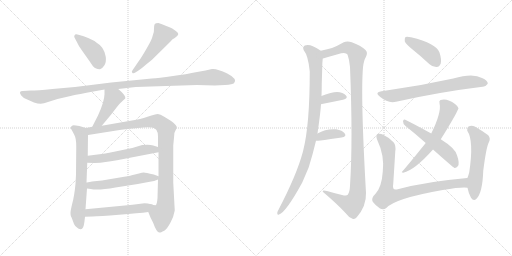
t = 0.00 s
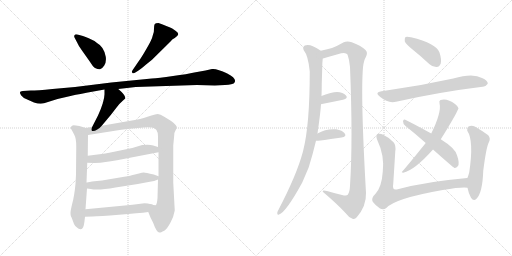
t = 2.92 s
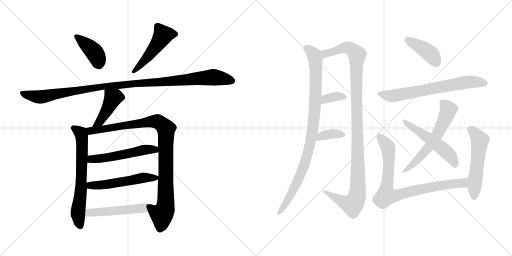
t = 5.83 s
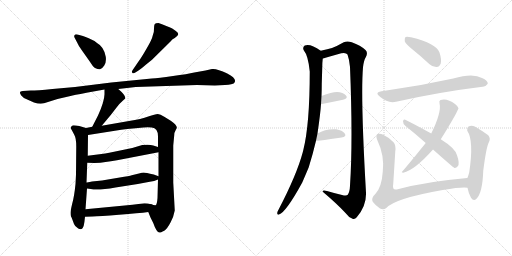
t = 8.75 s
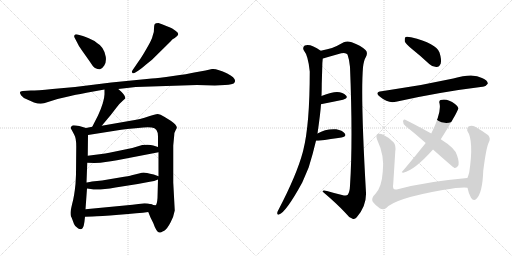
t = 11.67 s
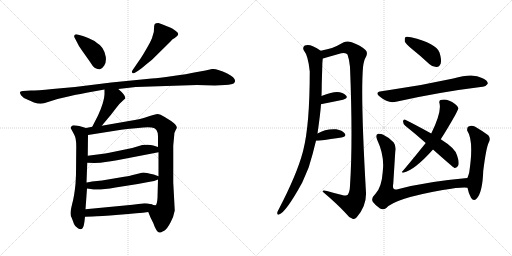
t = 14.58 s

The animated SVG that drew these frames (rendered in a browser with its animation timeline set to each time). Animation: 19 CSS @keyframes rules; one cycle of 14.58 s.

<svg version="1.1" viewBox="0 0 2048 1024" xmlns="http://www.w3.org/2000/svg">
  <g stroke="lightgray" stroke-dasharray="1,1" stroke-width="1" transform="scale(4, 4)">
    <line x1="0" y1="0" x2="256" y2="256"></line>
    <line x1="256" y1="0" x2="0" y2="256"></line>
    <line x1="128" y1="0" x2="128" y2="256"></line>
    <line x1="0" y1="128" x2="256" y2="128"></line>
    <line x1="256" y1="0" x2="512" y2="256"></line>
    <line x1="512" y1="0" x2="256" y2="256"></line>
    <line x1="384" y1="0" x2="384" y2="256"></line>
    <line x1="256" y1="128" x2="512" y2="128"></line>
  </g>
<g transform="scale(1, -1) translate(0, -850)">
   <style type="text/css">
    @keyframes keyframes0 {
      from {
       stroke: black;
       stroke-dashoffset: 407;
       stroke-width: 128;
       }
       57% {
       animation-timing-function: step-end;
       stroke: black;
       stroke-dashoffset: 0;
       stroke-width: 128;
       }
       to {
       stroke: black;
       stroke-width: 1024;
       }
       }
       #make-me-a-hanzi-animation-0 {
         animation: keyframes0 0.581217s both;
         animation-delay: 0.000000s;
         animation-timing-function: linear;
       }
    @keyframes keyframes1 {
      from {
       stroke: black;
       stroke-dashoffset: 497;
       stroke-width: 128;
       }
       62% {
       animation-timing-function: step-end;
       stroke: black;
       stroke-dashoffset: 0;
       stroke-width: 128;
       }
       to {
       stroke: black;
       stroke-width: 1024;
       }
       }
       #make-me-a-hanzi-animation-1 {
         animation: keyframes1 0.654460s both;
         animation-delay: 0.581217s;
         animation-timing-function: linear;
       }
    @keyframes keyframes2 {
      from {
       stroke: black;
       stroke-dashoffset: 1104;
       stroke-width: 128;
       }
       78% {
       animation-timing-function: step-end;
       stroke: black;
       stroke-dashoffset: 0;
       stroke-width: 128;
       }
       to {
       stroke: black;
       stroke-width: 1024;
       }
       }
       #make-me-a-hanzi-animation-2 {
         animation: keyframes2 1.148438s both;
         animation-delay: 1.235677s;
         animation-timing-function: linear;
       }
    @keyframes keyframes3 {
      from {
       stroke: black;
       stroke-dashoffset: 433;
       stroke-width: 128;
       }
       58% {
       animation-timing-function: step-end;
       stroke: black;
       stroke-dashoffset: 0;
       stroke-width: 128;
       }
       to {
       stroke: black;
       stroke-width: 1024;
       }
       }
       #make-me-a-hanzi-animation-3 {
         animation: keyframes3 0.602376s both;
         animation-delay: 2.384115s;
         animation-timing-function: linear;
       }
    @keyframes keyframes4 {
      from {
       stroke: black;
       stroke-dashoffset: 664;
       stroke-width: 128;
       }
       68% {
       animation-timing-function: step-end;
       stroke: black;
       stroke-dashoffset: 0;
       stroke-width: 128;
       }
       to {
       stroke: black;
       stroke-width: 1024;
       }
       }
       #make-me-a-hanzi-animation-4 {
         animation: keyframes4 0.790365s both;
         animation-delay: 2.986491s;
         animation-timing-function: linear;
       }
    @keyframes keyframes5 {
      from {
       stroke: black;
       stroke-dashoffset: 987;
       stroke-width: 128;
       }
       76% {
       animation-timing-function: step-end;
       stroke: black;
       stroke-dashoffset: 0;
       stroke-width: 128;
       }
       to {
       stroke: black;
       stroke-width: 1024;
       }
       }
       #make-me-a-hanzi-animation-5 {
         animation: keyframes5 1.053223s both;
         animation-delay: 3.776856s;
         animation-timing-function: linear;
       }
    @keyframes keyframes6 {
      from {
       stroke: black;
       stroke-dashoffset: 534;
       stroke-width: 128;
       }
       63% {
       animation-timing-function: step-end;
       stroke: black;
       stroke-dashoffset: 0;
       stroke-width: 128;
       }
       to {
       stroke: black;
       stroke-width: 1024;
       }
       }
       #make-me-a-hanzi-animation-6 {
         animation: keyframes6 0.684570s both;
         animation-delay: 4.830079s;
         animation-timing-function: linear;
       }
    @keyframes keyframes7 {
      from {
       stroke: black;
       stroke-dashoffset: 537;
       stroke-width: 128;
       }
       64% {
       animation-timing-function: step-end;
       stroke: black;
       stroke-dashoffset: 0;
       stroke-width: 128;
       }
       to {
       stroke: black;
       stroke-width: 1024;
       }
       }
       #make-me-a-hanzi-animation-7 {
         animation: keyframes7 0.687012s both;
         animation-delay: 5.514649s;
         animation-timing-function: linear;
       }
    @keyframes keyframes8 {
      from {
       stroke: black;
       stroke-dashoffset: 512;
       stroke-width: 128;
       }
       63% {
       animation-timing-function: step-end;
       stroke: black;
       stroke-dashoffset: 0;
       stroke-width: 128;
       }
       to {
       stroke: black;
       stroke-width: 1024;
       }
       }
       #make-me-a-hanzi-animation-8 {
         animation: keyframes8 0.666667s both;
         animation-delay: 6.201661s;
         animation-timing-function: linear;
       }
    @keyframes keyframes9 {
      from {
       stroke: black;
       stroke-dashoffset: 959;
       stroke-width: 128;
       }
       76% {
       animation-timing-function: step-end;
       stroke: black;
       stroke-dashoffset: 0;
       stroke-width: 128;
       }
       to {
       stroke: black;
       stroke-width: 1024;
       }
       }
       #make-me-a-hanzi-animation-9 {
         animation: keyframes9 1.030436s both;
         animation-delay: 6.868328s;
         animation-timing-function: linear;
       }
    @keyframes keyframes10 {
      from {
       stroke: black;
       stroke-dashoffset: 1135;
       stroke-width: 128;
       }
       79% {
       animation-timing-function: step-end;
       stroke: black;
       stroke-dashoffset: 0;
       stroke-width: 128;
       }
       to {
       stroke: black;
       stroke-width: 1024;
       }
       }
       #make-me-a-hanzi-animation-10 {
         animation: keyframes10 1.173665s both;
         animation-delay: 7.898764s;
         animation-timing-function: linear;
       }
    @keyframes keyframes11 {
      from {
       stroke: black;
       stroke-dashoffset: 354;
       stroke-width: 128;
       }
       54% {
       animation-timing-function: step-end;
       stroke: black;
       stroke-dashoffset: 0;
       stroke-width: 128;
       }
       to {
       stroke: black;
       stroke-width: 1024;
       }
       }
       #make-me-a-hanzi-animation-11 {
         animation: keyframes11 0.538086s both;
         animation-delay: 9.072429s;
         animation-timing-function: linear;
       }
    @keyframes keyframes12 {
      from {
       stroke: black;
       stroke-dashoffset: 363;
       stroke-width: 128;
       }
       54% {
       animation-timing-function: step-end;
       stroke: black;
       stroke-dashoffset: 0;
       stroke-width: 128;
       }
       to {
       stroke: black;
       stroke-width: 1024;
       }
       }
       #make-me-a-hanzi-animation-12 {
         animation: keyframes12 0.545410s both;
         animation-delay: 9.610515s;
         animation-timing-function: linear;
       }
    @keyframes keyframes13 {
      from {
       stroke: black;
       stroke-dashoffset: 411;
       stroke-width: 128;
       }
       57% {
       animation-timing-function: step-end;
       stroke: black;
       stroke-dashoffset: 0;
       stroke-width: 128;
       }
       to {
       stroke: black;
       stroke-width: 1024;
       }
       }
       #make-me-a-hanzi-animation-13 {
         animation: keyframes13 0.584473s both;
         animation-delay: 10.155925s;
         animation-timing-function: linear;
       }
    @keyframes keyframes14 {
      from {
       stroke: black;
       stroke-dashoffset: 681;
       stroke-width: 128;
       }
       69% {
       animation-timing-function: step-end;
       stroke: black;
       stroke-dashoffset: 0;
       stroke-width: 128;
       }
       to {
       stroke: black;
       stroke-width: 1024;
       }
       }
       #make-me-a-hanzi-animation-14 {
         animation: keyframes14 0.804199s both;
         animation-delay: 10.740398s;
         animation-timing-function: linear;
       }
    @keyframes keyframes15 {
      from {
       stroke: black;
       stroke-dashoffset: 602;
       stroke-width: 128;
       }
       66% {
       animation-timing-function: step-end;
       stroke: black;
       stroke-dashoffset: 0;
       stroke-width: 128;
       }
       to {
       stroke: black;
       stroke-width: 1024;
       }
       }
       #make-me-a-hanzi-animation-15 {
         animation: keyframes15 0.739909s both;
         animation-delay: 11.544597s;
         animation-timing-function: linear;
       }
    @keyframes keyframes16 {
      from {
       stroke: black;
       stroke-dashoffset: 527;
       stroke-width: 128;
       }
       63% {
       animation-timing-function: step-end;
       stroke: black;
       stroke-dashoffset: 0;
       stroke-width: 128;
       }
       to {
       stroke: black;
       stroke-width: 1024;
       }
       }
       #make-me-a-hanzi-animation-16 {
         animation: keyframes16 0.678874s both;
         animation-delay: 12.284506s;
         animation-timing-function: linear;
       }
    @keyframes keyframes17 {
      from {
       stroke: black;
       stroke-dashoffset: 836;
       stroke-width: 128;
       }
       73% {
       animation-timing-function: step-end;
       stroke: black;
       stroke-dashoffset: 0;
       stroke-width: 128;
       }
       to {
       stroke: black;
       stroke-width: 1024;
       }
       }
       #make-me-a-hanzi-animation-17 {
         animation: keyframes17 0.930339s both;
         animation-delay: 12.963380s;
         animation-timing-function: linear;
       }
    @keyframes keyframes18 {
      from {
       stroke: black;
       stroke-dashoffset: 540;
       stroke-width: 128;
       }
       64% {
       animation-timing-function: step-end;
       stroke: black;
       stroke-dashoffset: 0;
       stroke-width: 128;
       }
       to {
       stroke: black;
       stroke-width: 1024;
       }
       }
       #make-me-a-hanzi-animation-18 {
         animation: keyframes18 0.689453s both;
         animation-delay: 13.893719s;
         animation-timing-function: linear;
       }
</style>
<path d="M 298.0 700.0 L 308.0 681.0 Q 314.0 666.0 330.0 645.0 L 359.0 604.0 Q 373.0 582.0 380.0 578.0 Q 393.0 572.0 400.0 573.0 Q 408.0 574.0 417.0 588.0 Q 426.0 602.0 423.0 623.0 Q 416.0 663.0 388.0 678.0 Q 377.0 688.0 355.0 697.0 Q 333.0 706.0 328.0 707.0 L 310.0 712.0 Q 300.0 714.0 299.0 710.0 Q 295.0 706.0 298.0 700.0 Z" fill="lightgray"></path> 
<path d="M 543.0 561.0 L 554.0 568.0 Q 564.0 574.0 582.0 590.0 L 608.0 611.0 L 682.0 684.0 Q 690.0 695.0 699.0 698.0 Q 713.0 708.0 713.0 714.0 Q 713.0 719.0 702.0 727.0 L 689.0 736.0 Q 669.0 746.0 634.0 758.0 Q 622.0 758.0 619.0 754.0 Q 616.0 749.0 616.0 736.0 Q 617.0 723.0 611.0 708.0 Q 608.0 692.0 586.0 655.0 Q 564.0 617.0 556.0 607.0 L 530.0 569.0 Q 525.0 563.0 529.0 559.0 Q 533.0 554.0 543.0 561.0 Z" fill="lightgray"></path> 
<path d="M 543.0 502.0 L 788.0 510.0 L 859.0 508.0 L 900.0 510.0 Q 931.0 512.0 936.0 517.0 Q 952.0 534.0 909.0 556.0 Q 866.0 577.0 848.0 574.0 L 822.0 568.0 L 777.0 560.0 Q 751.0 554.0 692.0 546.0 Q 633.0 538.0 607.0 536.0 L 445.0 520.0 L 300.0 502.0 L 210.0 494.0 Q 148.0 488.0 123.0 488.0 L 91.0 486.0 Q 72.0 486.0 85.0 468.0 Q 90.0 460.0 109.0 452.0 L 136.0 440.0 Q 160.0 432.0 176.0 437.0 L 230.0 454.0 L 282.0 466.0 Q 293.0 469.0 346.0 479.0 L 418.0 492.0 L 473.0 494.0 L 543.0 502.0 Z" fill="lightgray"></path> 
<path d="M 418.0 492.0 L 418.0 473.0 Q 417.0 442.0 392.0 388.0 L 369.0 343.0 C 355.0 316.0 388.0 324.0 407.0 347.0 L 443.0 390.0 L 467.0 421.0 Q 479.0 437.0 492.0 448.0 L 501.0 456.0 Q 504.0 468.0 473.0 494.0 C 450.0 514.0 418.0 522.0 418.0 492.0 Z" fill="lightgray"></path> 
<path d="M 344.0 338.0 L 317.0 346.0 Q 289.0 351.0 288.0 347.0 Q 282.0 341.0 283.0 338.0 Q 284.0 335.0 287.0 330.0 L 297.0 311.0 Q 305.0 298.0 305.0 264.0 L 304.0 152.0 L 302.0 114.0 Q 297.0 64.0 289.0 36.0 Q 282.0 7.0 282.0 -2.0 Q 282.0 -12.0 284.0 -16.0 Q 287.0 -21.0 289.0 -27.0 L 296.0 -46.0 Q 298.0 -54.0 313.0 -64.0 Q 330.0 -73.0 335.0 -52.0 Q 338.0 -39.0 340.0 -17.0 L 342.0 13.0 L 348.0 96.0 L 346.0 120.0 L 349.0 199.0 L 351.0 227.0 L 352.0 310.0 C 352.0 336.0 352.0 336.0 344.0 338.0 Z" fill="lightgray"></path> 
<path d="M 369.0 343.0 L 344.0 338.0 C 315.0 332.0 322.0 305.0 352.0 310.0 L 485.0 331.0 Q 510.0 335.0 531.0 336.0 L 574.0 340.0 Q 592.0 342.0 607.0 340.0 Q 632.0 337.0 632.0 305.0 L 632.0 262.0 L 634.0 241.0 L 634.0 145.0 L 632.0 132.0 L 630.0 58.0 Q 628.0 30.0 622.0 29.0 Q 617.0 28.0 604.0 33.0 C 580.0 33.0 582.0 30.0 593.0 2.0 L 602.0 -20.0 L 613.0 -42.0 Q 626.0 -80.0 638.0 -80.0 Q 639.0 -82.0 657.0 -73.0 Q 669.0 -65.0 682.0 -40.0 Q 695.0 -16.0 699.0 8.0 L 693.0 120.0 L 693.0 268.0 L 697.0 310.0 Q 697.0 320.0 702.0 328.0 L 707.0 338.0 Q 710.0 348.0 683.0 367.0 L 657.0 383.0 Q 641.0 394.0 631.0 394.0 Q 621.0 394.0 593.0 384.0 Q 566.0 374.0 516.0 366.0 L 407.0 347.0 L 369.0 343.0 Z" fill="lightgray"></path> 
<path d="M 349.0 199.0 L 378.0 198.0 Q 403.0 198.0 422.0 202.0 Q 442.0 204.0 468.0 209.0 L 634.0 241.0 C 663.0 247.0 661.0 253.0 632.0 262.0 L 613.0 268.0 Q 599.0 273.0 569.0 270.0 L 529.0 258.0 L 437.0 239.0 Q 424.0 236.0 398.0 233.0 L 351.0 227.0 C 321.0 223.0 319.0 200.0 349.0 199.0 Z" fill="lightgray"></path> 
<path d="M 348.0 96.0 L 363.0 94.0 Q 390.0 87.0 462.0 100.0 L 551.0 114.0 L 599.0 123.0 Q 617.0 125.0 632.0 132.0 C 650.0 139.0 650.0 139.0 634.0 145.0 L 615.0 152.0 Q 582.0 160.0 575.0 160.0 Q 568.0 160.0 556.0 156.0 L 527.0 149.0 Q 518.0 146.0 479.0 140.0 L 408.0 128.0 L 368.0 124.0 Q 348.0 120.0 346.0 120.0 C 316.0 115.0 318.0 100.0 348.0 96.0 Z" fill="lightgray"></path> 
<path d="M 340.0 -17.0 L 370.0 -16.0 Q 398.0 -15.0 476.0 -9.0 Q 555.0 -3.0 593.0 2.0 C 623.0 6.0 633.0 26.0 604.0 33.0 Q 591.0 37.0 578.0 37.0 L 530.0 31.0 L 342.0 13.0 C 312.0 10.0 310.0 -18.0 340.0 -17.0 Z" fill="lightgray"></path> 
<path d="M 1270.0 316.0 Q 1282.0 400.0 1284.0 433.0 L 1286.0 466.0 Q 1287.0 491.0 1287.0 514.0 Q 1288.0 548.0 1289.0 581.0 Q 1289.0 599.0 1291.0 616.0 C 1293.0 641.0 1293.0 641.0 1283.0 647.0 Q 1241.0 677.0 1219.0 668.0 Q 1209.0 661.0 1215.0 649.0 Q 1233.0 627.0 1239.0 564.0 Q 1239.0 351.0 1213.0 249.0 Q 1212.0 246.0 1211.0 241.0 Q 1187.0 151.0 1114.0 11.0 Q 1110.0 5.0 1109.0 -1.0 Q 1108.0 -11.0 1116.0 -8.0 Q 1144.0 1.0 1209.0 120.0 Q 1222.0 150.0 1235.0 181.0 Q 1251.0 232.0 1264.0 287.0 L 1270.0 316.0 Z" fill="lightgray"></path> 
<path d="M 1291.0 616.0 Q 1295.0 617.0 1302.0 619.0 Q 1333.0 628.0 1365.0 637.0 Q 1384.0 641.0 1390.0 632.0 Q 1397.0 613.0 1400.0 582.0 Q 1412.0 287.0 1400.0 107.0 Q 1399.0 82.0 1391.0 71.0 Q 1387.0 65.0 1368.0 70.0 Q 1338.0 77.0 1308.0 86.0 Q 1289.0 92.0 1291.0 83.0 Q 1349.0 34.0 1383.0 -3.0 Q 1396.0 -21.0 1410.0 -25.0 Q 1419.0 -29.0 1427.0 -19.0 Q 1466.0 26.0 1464.0 79.0 Q 1442.0 463.0 1452.0 581.0 Q 1455.0 608.0 1463.0 621.0 Q 1473.0 640.0 1462.0 650.0 Q 1443.0 668.0 1407.0 681.0 Q 1389.0 688.0 1375.0 681.0 Q 1347.0 665.0 1328.0 658.0 Q 1312.0 654.0 1283.0 647.0 C 1254.0 640.0 1262.0 608.0 1291.0 616.0 Z" fill="lightgray"></path> 
<path d="M 1284.0 433.0 Q 1285.0 434.0 1288.0 434.0 Q 1336.0 444.0 1372.0 451.0 Q 1394.0 457.0 1384.0 468.0 Q 1372.0 481.0 1348.0 482.0 Q 1327.0 482.0 1286.0 466.0 C 1258.0 455.0 1255.0 425.0 1284.0 433.0 Z" fill="lightgray"></path> 
<path d="M 1264.0 287.0 Q 1268.0 287.0 1273.0 287.0 Q 1327.0 294.0 1366.0 300.0 Q 1388.0 304.0 1379.0 316.0 Q 1369.0 329.0 1345.0 333.0 Q 1303.0 336.0 1270.0 316.0 C 1244.0 301.0 1234.0 287.0 1264.0 287.0 Z" fill="lightgray"></path> 
<path d="M 1649.0 653.0 Q 1683.0 626.0 1717.0 594.0 Q 1730.0 581.0 1747.0 582.0 Q 1757.0 582.0 1763.0 596.0 Q 1767.0 611.0 1758.0 640.0 Q 1746.0 676.0 1644.0 701.0 Q 1628.0 705.0 1622.0 702.0 Q 1618.0 698.0 1619.0 685.0 Q 1622.0 675.0 1649.0 653.0 Z" fill="lightgray"></path> 
<path d="M 1526.0 485.0 Q 1496.0 481.0 1520.0 463.0 Q 1553.0 435.0 1584.0 443.0 Q 1758.0 482.0 1930.0 503.0 Q 1942.0 502.0 1951.0 515.0 Q 1952.0 528.0 1928.0 538.0 Q 1892.0 559.0 1813.0 536.0 Q 1687.0 508.0 1552.0 489.0 Q 1539.0 488.0 1526.0 485.0 Z" fill="lightgray"></path> 
<path d="M 1763.0 293.0 Q 1787.0 330.0 1820.0 388.0 Q 1833.0 413.0 1834.0 417.0 Q 1833.0 424.0 1820.0 434.0 Q 1789.0 458.0 1762.0 450.0 Q 1755.0 447.0 1758.0 437.0 Q 1767.0 401.0 1725.0 316.0 L 1703.0 278.0 Q 1633.0 191.0 1610.0 165.0 Q 1603.0 161.0 1613.0 159.0 Q 1658.0 169.0 1732.0 252.0 L 1763.0 293.0 Z" fill="lightgray"></path> 
<path d="M 1732.0 252.0 Q 1813.0 180.0 1818.0 178.0 Q 1825.0 177.0 1831.0 185.0 Q 1840.0 195.0 1828.0 229.0 Q 1821.0 257.0 1763.0 293.0 L 1725.0 316.0 Q 1658.0 353.0 1621.0 371.0 Q 1614.0 375.0 1612.0 365.0 Q 1612.0 355.0 1621.0 347.0 Q 1660.0 316.0 1703.0 278.0 L 1732.0 252.0 Z" fill="lightgray"></path> 
<path d="M 1869.0 138.0 Q 1712.0 125.0 1591.0 93.0 Q 1567.0 86.0 1573.0 115.0 Q 1577.0 178.0 1581.0 243.0 Q 1585.0 268.0 1574.0 281.0 Q 1558.0 299.0 1533.0 311.0 Q 1521.0 317.0 1511.0 314.0 Q 1501.0 310.0 1509.0 290.0 Q 1539.0 227.0 1531.0 163.0 Q 1527.0 102.0 1502.0 75.0 Q 1483.0 57.0 1491.0 43.0 Q 1503.0 27.0 1520.0 16.0 Q 1533.0 9.0 1544.0 17.0 Q 1577.0 56.0 1771.0 90.0 Q 1849.0 103.0 1870.0 99.0 C 1900.0 98.0 1899.0 141.0 1869.0 138.0 Z" fill="lightgray"></path> 
<path d="M 1870.0 99.0 Q 1874.0 77.0 1884.0 59.0 Q 1894.0 43.0 1906.0 55.0 Q 1930.0 79.0 1933.0 167.0 Q 1945.0 261.0 1955.0 280.0 Q 1964.0 296.0 1953.0 309.0 Q 1932.0 325.0 1899.0 344.0 Q 1886.0 351.0 1874.0 344.0 Q 1867.0 340.0 1869.0 327.0 Q 1896.0 288.0 1877.0 161.0 Q 1874.0 149.0 1870.0 139.0 Q 1869.0 139.0 1869.0 138.0 C 1864.0 127.0 1864.0 127.0 1870.0 99.0 Z" fill="lightgray"></path> 
      <clipPath id="make-me-a-hanzi-clip-0">
      <path d="M 298.0 700.0 L 308.0 681.0 Q 314.0 666.0 330.0 645.0 L 359.0 604.0 Q 373.0 582.0 380.0 578.0 Q 393.0 572.0 400.0 573.0 Q 408.0 574.0 417.0 588.0 Q 426.0 602.0 423.0 623.0 Q 416.0 663.0 388.0 678.0 Q 377.0 688.0 355.0 697.0 Q 333.0 706.0 328.0 707.0 L 310.0 712.0 Q 300.0 714.0 299.0 710.0 Q 295.0 706.0 298.0 700.0 Z" fill="lightgray"></path>
      </clipPath>
      <path clip-path="url(#make-me-a-hanzi-clip-0)" d="M 306.0 704.0 L 377.0 642.0 L 397.0 589.0 " fill="none" id="make-me-a-hanzi-animation-0" stroke-dasharray="279 558" stroke-linecap="round"></path>

      <clipPath id="make-me-a-hanzi-clip-1">
      <path d="M 543.0 561.0 L 554.0 568.0 Q 564.0 574.0 582.0 590.0 L 608.0 611.0 L 682.0 684.0 Q 690.0 695.0 699.0 698.0 Q 713.0 708.0 713.0 714.0 Q 713.0 719.0 702.0 727.0 L 689.0 736.0 Q 669.0 746.0 634.0 758.0 Q 622.0 758.0 619.0 754.0 Q 616.0 749.0 616.0 736.0 Q 617.0 723.0 611.0 708.0 Q 608.0 692.0 586.0 655.0 Q 564.0 617.0 556.0 607.0 L 530.0 569.0 Q 525.0 563.0 529.0 559.0 Q 533.0 554.0 543.0 561.0 Z" fill="lightgray"></path>
      </clipPath>
      <path clip-path="url(#make-me-a-hanzi-clip-1)" d="M 705.0 714.0 L 652.0 710.0 L 607.0 643.0 L 536.0 563.0 " fill="none" id="make-me-a-hanzi-animation-1" stroke-dasharray="369 738" stroke-linecap="round"></path>

      <clipPath id="make-me-a-hanzi-clip-2">
      <path d="M 543.0 502.0 L 788.0 510.0 L 859.0 508.0 L 900.0 510.0 Q 931.0 512.0 936.0 517.0 Q 952.0 534.0 909.0 556.0 Q 866.0 577.0 848.0 574.0 L 822.0 568.0 L 777.0 560.0 Q 751.0 554.0 692.0 546.0 Q 633.0 538.0 607.0 536.0 L 445.0 520.0 L 300.0 502.0 L 210.0 494.0 Q 148.0 488.0 123.0 488.0 L 91.0 486.0 Q 72.0 486.0 85.0 468.0 Q 90.0 460.0 109.0 452.0 L 136.0 440.0 Q 160.0 432.0 176.0 437.0 L 230.0 454.0 L 282.0 466.0 Q 293.0 469.0 346.0 479.0 L 418.0 492.0 L 473.0 494.0 L 543.0 502.0 Z" fill="lightgray"></path>
      </clipPath>
      <path clip-path="url(#make-me-a-hanzi-clip-2)" d="M 88.0 477.0 L 160.0 462.0 L 323.0 491.0 L 542.0 517.0 L 849.0 541.0 L 928.0 527.0 " fill="none" id="make-me-a-hanzi-animation-2" stroke-dasharray="976 1952" stroke-linecap="round"></path>

      <clipPath id="make-me-a-hanzi-clip-3">
      <path d="M 418.0 492.0 L 418.0 473.0 Q 417.0 442.0 392.0 388.0 L 369.0 343.0 C 355.0 316.0 388.0 324.0 407.0 347.0 L 443.0 390.0 L 467.0 421.0 Q 479.0 437.0 492.0 448.0 L 501.0 456.0 Q 504.0 468.0 473.0 494.0 C 450.0 514.0 418.0 522.0 418.0 492.0 Z" fill="lightgray"></path>
      </clipPath>
      <path clip-path="url(#make-me-a-hanzi-clip-3)" d="M 425.0 487.0 L 452.0 458.0 L 399.0 363.0 L 375.0 347.0 " fill="none" id="make-me-a-hanzi-animation-3" stroke-dasharray="305 610" stroke-linecap="round"></path>

      <clipPath id="make-me-a-hanzi-clip-4">
      <path d="M 344.0 338.0 L 317.0 346.0 Q 289.0 351.0 288.0 347.0 Q 282.0 341.0 283.0 338.0 Q 284.0 335.0 287.0 330.0 L 297.0 311.0 Q 305.0 298.0 305.0 264.0 L 304.0 152.0 L 302.0 114.0 Q 297.0 64.0 289.0 36.0 Q 282.0 7.0 282.0 -2.0 Q 282.0 -12.0 284.0 -16.0 Q 287.0 -21.0 289.0 -27.0 L 296.0 -46.0 Q 298.0 -54.0 313.0 -64.0 Q 330.0 -73.0 335.0 -52.0 Q 338.0 -39.0 340.0 -17.0 L 342.0 13.0 L 348.0 96.0 L 346.0 120.0 L 349.0 199.0 L 351.0 227.0 L 352.0 310.0 C 352.0 336.0 352.0 336.0 344.0 338.0 Z" fill="lightgray"></path>
      </clipPath>
      <path clip-path="url(#make-me-a-hanzi-clip-4)" d="M 293.0 338.0 L 323.0 315.0 L 328.0 290.0 L 324.0 91.0 L 312.0 -5.0 L 321.0 -53.0 " fill="none" id="make-me-a-hanzi-animation-4" stroke-dasharray="536 1072" stroke-linecap="round"></path>

      <clipPath id="make-me-a-hanzi-clip-5">
      <path d="M 369.0 343.0 L 344.0 338.0 C 315.0 332.0 322.0 305.0 352.0 310.0 L 485.0 331.0 Q 510.0 335.0 531.0 336.0 L 574.0 340.0 Q 592.0 342.0 607.0 340.0 Q 632.0 337.0 632.0 305.0 L 632.0 262.0 L 634.0 241.0 L 634.0 145.0 L 632.0 132.0 L 630.0 58.0 Q 628.0 30.0 622.0 29.0 Q 617.0 28.0 604.0 33.0 C 580.0 33.0 582.0 30.0 593.0 2.0 L 602.0 -20.0 L 613.0 -42.0 Q 626.0 -80.0 638.0 -80.0 Q 639.0 -82.0 657.0 -73.0 Q 669.0 -65.0 682.0 -40.0 Q 695.0 -16.0 699.0 8.0 L 693.0 120.0 L 693.0 268.0 L 697.0 310.0 Q 697.0 320.0 702.0 328.0 L 707.0 338.0 Q 710.0 348.0 683.0 367.0 L 657.0 383.0 Q 641.0 394.0 631.0 394.0 Q 621.0 394.0 593.0 384.0 Q 566.0 374.0 516.0 366.0 L 407.0 347.0 L 369.0 343.0 Z" fill="lightgray"></path>
      </clipPath>
      <path clip-path="url(#make-me-a-hanzi-clip-5)" d="M 352.0 333.0 L 372.0 327.0 L 609.0 365.0 L 635.0 362.0 L 659.0 342.0 L 665.0 306.0 L 664.0 55.0 L 639.0 -68.0 " fill="none" id="make-me-a-hanzi-animation-5" stroke-dasharray="859 1718" stroke-linecap="round"></path>

      <clipPath id="make-me-a-hanzi-clip-6">
      <path d="M 349.0 199.0 L 378.0 198.0 Q 403.0 198.0 422.0 202.0 Q 442.0 204.0 468.0 209.0 L 634.0 241.0 C 663.0 247.0 661.0 253.0 632.0 262.0 L 613.0 268.0 Q 599.0 273.0 569.0 270.0 L 529.0 258.0 L 437.0 239.0 Q 424.0 236.0 398.0 233.0 L 351.0 227.0 C 321.0 223.0 319.0 200.0 349.0 199.0 Z" fill="lightgray"></path>
      </clipPath>
      <path clip-path="url(#make-me-a-hanzi-clip-6)" d="M 356.0 206.0 L 365.0 214.0 L 441.0 221.0 L 568.0 249.0 L 613.0 253.0 L 625.0 245.0 " fill="none" id="make-me-a-hanzi-animation-6" stroke-dasharray="406 812" stroke-linecap="round"></path>

      <clipPath id="make-me-a-hanzi-clip-7">
      <path d="M 348.0 96.0 L 363.0 94.0 Q 390.0 87.0 462.0 100.0 L 551.0 114.0 L 599.0 123.0 Q 617.0 125.0 632.0 132.0 C 650.0 139.0 650.0 139.0 634.0 145.0 L 615.0 152.0 Q 582.0 160.0 575.0 160.0 Q 568.0 160.0 556.0 156.0 L 527.0 149.0 Q 518.0 146.0 479.0 140.0 L 408.0 128.0 L 368.0 124.0 Q 348.0 120.0 346.0 120.0 C 316.0 115.0 318.0 100.0 348.0 96.0 Z" fill="lightgray"></path>
      </clipPath>
      <path clip-path="url(#make-me-a-hanzi-clip-7)" d="M 350.0 114.0 L 370.0 108.0 L 415.0 110.0 L 573.0 139.0 L 627.0 139.0 " fill="none" id="make-me-a-hanzi-animation-7" stroke-dasharray="409 818" stroke-linecap="round"></path>

      <clipPath id="make-me-a-hanzi-clip-8">
      <path d="M 340.0 -17.0 L 370.0 -16.0 Q 398.0 -15.0 476.0 -9.0 Q 555.0 -3.0 593.0 2.0 C 623.0 6.0 633.0 26.0 604.0 33.0 Q 591.0 37.0 578.0 37.0 L 530.0 31.0 L 342.0 13.0 C 312.0 10.0 310.0 -18.0 340.0 -17.0 Z" fill="lightgray"></path>
      </clipPath>
      <path clip-path="url(#make-me-a-hanzi-clip-8)" d="M 347.0 -10.0 L 357.0 -1.0 L 574.0 18.0 L 596.0 30.0 " fill="none" id="make-me-a-hanzi-animation-8" stroke-dasharray="384 768" stroke-linecap="round"></path>

      <clipPath id="make-me-a-hanzi-clip-9">
      <path d="M 1270.0 316.0 Q 1282.0 400.0 1284.0 433.0 L 1286.0 466.0 Q 1287.0 491.0 1287.0 514.0 Q 1288.0 548.0 1289.0 581.0 Q 1289.0 599.0 1291.0 616.0 C 1293.0 641.0 1293.0 641.0 1283.0 647.0 Q 1241.0 677.0 1219.0 668.0 Q 1209.0 661.0 1215.0 649.0 Q 1233.0 627.0 1239.0 564.0 Q 1239.0 351.0 1213.0 249.0 Q 1212.0 246.0 1211.0 241.0 Q 1187.0 151.0 1114.0 11.0 Q 1110.0 5.0 1109.0 -1.0 Q 1108.0 -11.0 1116.0 -8.0 Q 1144.0 1.0 1209.0 120.0 Q 1222.0 150.0 1235.0 181.0 Q 1251.0 232.0 1264.0 287.0 L 1270.0 316.0 Z" fill="lightgray"></path>
      </clipPath>
      <path clip-path="url(#make-me-a-hanzi-clip-9)" d="M 1226.0 657.0 L 1257.0 630.0 L 1263.0 587.0 L 1262.0 462.0 L 1251.0 329.0 L 1228.0 223.0 L 1188.0 117.0 L 1116.0 -1.0 " fill="none" id="make-me-a-hanzi-animation-9" stroke-dasharray="831 1662" stroke-linecap="round"></path>

      <clipPath id="make-me-a-hanzi-clip-10">
      <path d="M 1291.0 616.0 Q 1295.0 617.0 1302.0 619.0 Q 1333.0 628.0 1365.0 637.0 Q 1384.0 641.0 1390.0 632.0 Q 1397.0 613.0 1400.0 582.0 Q 1412.0 287.0 1400.0 107.0 Q 1399.0 82.0 1391.0 71.0 Q 1387.0 65.0 1368.0 70.0 Q 1338.0 77.0 1308.0 86.0 Q 1289.0 92.0 1291.0 83.0 Q 1349.0 34.0 1383.0 -3.0 Q 1396.0 -21.0 1410.0 -25.0 Q 1419.0 -29.0 1427.0 -19.0 Q 1466.0 26.0 1464.0 79.0 Q 1442.0 463.0 1452.0 581.0 Q 1455.0 608.0 1463.0 621.0 Q 1473.0 640.0 1462.0 650.0 Q 1443.0 668.0 1407.0 681.0 Q 1389.0 688.0 1375.0 681.0 Q 1347.0 665.0 1328.0 658.0 Q 1312.0 654.0 1283.0 647.0 C 1254.0 640.0 1262.0 608.0 1291.0 616.0 Z" fill="lightgray"></path>
      </clipPath>
      <path clip-path="url(#make-me-a-hanzi-clip-10)" d="M 1295.0 623.0 L 1312.0 639.0 L 1390.0 660.0 L 1406.0 654.0 L 1428.0 631.0 L 1425.0 497.0 L 1432.0 223.0 L 1432.0 89.0 L 1424.0 51.0 L 1410.0 32.0 L 1378.0 40.0 L 1300.0 81.0 " fill="none" id="make-me-a-hanzi-animation-10" stroke-dasharray="1007 2014" stroke-linecap="round"></path>

      <clipPath id="make-me-a-hanzi-clip-11">
      <path d="M 1284.0 433.0 Q 1285.0 434.0 1288.0 434.0 Q 1336.0 444.0 1372.0 451.0 Q 1394.0 457.0 1384.0 468.0 Q 1372.0 481.0 1348.0 482.0 Q 1327.0 482.0 1286.0 466.0 C 1258.0 455.0 1255.0 425.0 1284.0 433.0 Z" fill="lightgray"></path>
      </clipPath>
      <path clip-path="url(#make-me-a-hanzi-clip-11)" d="M 1285.0 438.0 L 1314.0 458.0 L 1345.0 464.0 L 1376.0 461.0 " fill="none" id="make-me-a-hanzi-animation-11" stroke-dasharray="226 452" stroke-linecap="round"></path>

      <clipPath id="make-me-a-hanzi-clip-12">
      <path d="M 1264.0 287.0 Q 1268.0 287.0 1273.0 287.0 Q 1327.0 294.0 1366.0 300.0 Q 1388.0 304.0 1379.0 316.0 Q 1369.0 329.0 1345.0 333.0 Q 1303.0 336.0 1270.0 316.0 C 1244.0 301.0 1234.0 287.0 1264.0 287.0 Z" fill="lightgray"></path>
      </clipPath>
      <path clip-path="url(#make-me-a-hanzi-clip-12)" d="M 1269.0 294.0 L 1284.0 306.0 L 1309.0 312.0 L 1348.0 315.0 L 1370.0 310.0 " fill="none" id="make-me-a-hanzi-animation-12" stroke-dasharray="235 470" stroke-linecap="round"></path>

      <clipPath id="make-me-a-hanzi-clip-13">
      <path d="M 1649.0 653.0 Q 1683.0 626.0 1717.0 594.0 Q 1730.0 581.0 1747.0 582.0 Q 1757.0 582.0 1763.0 596.0 Q 1767.0 611.0 1758.0 640.0 Q 1746.0 676.0 1644.0 701.0 Q 1628.0 705.0 1622.0 702.0 Q 1618.0 698.0 1619.0 685.0 Q 1622.0 675.0 1649.0 653.0 Z" fill="lightgray"></path>
      </clipPath>
      <path clip-path="url(#make-me-a-hanzi-clip-13)" d="M 1627.0 696.0 L 1717.0 639.0 L 1745.0 600.0 " fill="none" id="make-me-a-hanzi-animation-13" stroke-dasharray="283 566" stroke-linecap="round"></path>

      <clipPath id="make-me-a-hanzi-clip-14">
      <path d="M 1526.0 485.0 Q 1496.0 481.0 1520.0 463.0 Q 1553.0 435.0 1584.0 443.0 Q 1758.0 482.0 1930.0 503.0 Q 1942.0 502.0 1951.0 515.0 Q 1952.0 528.0 1928.0 538.0 Q 1892.0 559.0 1813.0 536.0 Q 1687.0 508.0 1552.0 489.0 Q 1539.0 488.0 1526.0 485.0 Z" fill="lightgray"></path>
      </clipPath>
      <path clip-path="url(#make-me-a-hanzi-clip-14)" d="M 1521.0 475.0 L 1559.0 466.0 L 1587.0 468.0 L 1862.0 521.0 L 1940.0 517.0 " fill="none" id="make-me-a-hanzi-animation-14" stroke-dasharray="553 1106" stroke-linecap="round"></path>

      <clipPath id="make-me-a-hanzi-clip-15">
      <path d="M 1763.0 293.0 Q 1787.0 330.0 1820.0 388.0 Q 1833.0 413.0 1834.0 417.0 Q 1833.0 424.0 1820.0 434.0 Q 1789.0 458.0 1762.0 450.0 Q 1755.0 447.0 1758.0 437.0 Q 1767.0 401.0 1725.0 316.0 L 1703.0 278.0 Q 1633.0 191.0 1610.0 165.0 Q 1603.0 161.0 1613.0 159.0 Q 1658.0 169.0 1732.0 252.0 L 1763.0 293.0 Z" fill="lightgray"></path>
      </clipPath>
      <path clip-path="url(#make-me-a-hanzi-clip-15)" d="M 1770.0 440.0 L 1794.0 411.0 L 1748.0 311.0 L 1711.0 257.0 L 1616.0 164.0 " fill="none" id="make-me-a-hanzi-animation-15" stroke-dasharray="474 948" stroke-linecap="round"></path>

      <clipPath id="make-me-a-hanzi-clip-16">
      <path d="M 1732.0 252.0 Q 1813.0 180.0 1818.0 178.0 Q 1825.0 177.0 1831.0 185.0 Q 1840.0 195.0 1828.0 229.0 Q 1821.0 257.0 1763.0 293.0 L 1725.0 316.0 Q 1658.0 353.0 1621.0 371.0 Q 1614.0 375.0 1612.0 365.0 Q 1612.0 355.0 1621.0 347.0 Q 1660.0 316.0 1703.0 278.0 L 1732.0 252.0 Z" fill="lightgray"></path>
      </clipPath>
      <path clip-path="url(#make-me-a-hanzi-clip-16)" d="M 1621.0 362.0 L 1784.0 244.0 L 1811.0 213.0 L 1822.0 186.0 " fill="none" id="make-me-a-hanzi-animation-16" stroke-dasharray="399 798" stroke-linecap="round"></path>

      <clipPath id="make-me-a-hanzi-clip-17">
      <path d="M 1869.0 138.0 Q 1712.0 125.0 1591.0 93.0 Q 1567.0 86.0 1573.0 115.0 Q 1577.0 178.0 1581.0 243.0 Q 1585.0 268.0 1574.0 281.0 Q 1558.0 299.0 1533.0 311.0 Q 1521.0 317.0 1511.0 314.0 Q 1501.0 310.0 1509.0 290.0 Q 1539.0 227.0 1531.0 163.0 Q 1527.0 102.0 1502.0 75.0 Q 1483.0 57.0 1491.0 43.0 Q 1503.0 27.0 1520.0 16.0 Q 1533.0 9.0 1544.0 17.0 Q 1577.0 56.0 1771.0 90.0 Q 1849.0 103.0 1870.0 99.0 C 1900.0 98.0 1899.0 141.0 1869.0 138.0 Z" fill="lightgray"></path>
      </clipPath>
      <path clip-path="url(#make-me-a-hanzi-clip-17)" d="M 1517.0 304.0 L 1544.0 274.0 L 1554.0 252.0 L 1556.0 194.0 L 1546.0 68.0 L 1596.0 70.0 L 1716.0 100.0 L 1828.0 117.0 L 1852.0 118.0 L 1867.0 105.0 " fill="none" id="make-me-a-hanzi-animation-17" stroke-dasharray="708 1416" stroke-linecap="round"></path>

      <clipPath id="make-me-a-hanzi-clip-18">
      <path d="M 1870.0 99.0 Q 1874.0 77.0 1884.0 59.0 Q 1894.0 43.0 1906.0 55.0 Q 1930.0 79.0 1933.0 167.0 Q 1945.0 261.0 1955.0 280.0 Q 1964.0 296.0 1953.0 309.0 Q 1932.0 325.0 1899.0 344.0 Q 1886.0 351.0 1874.0 344.0 Q 1867.0 340.0 1869.0 327.0 Q 1896.0 288.0 1877.0 161.0 Q 1874.0 149.0 1870.0 139.0 Q 1869.0 139.0 1869.0 138.0 C 1864.0 127.0 1864.0 127.0 1870.0 99.0 Z" fill="lightgray"></path>
      </clipPath>
      <path clip-path="url(#make-me-a-hanzi-clip-18)" d="M 1883.0 332.0 L 1919.0 289.0 L 1896.0 62.0 " fill="none" id="make-me-a-hanzi-animation-18" stroke-dasharray="412 824" stroke-linecap="round"></path>

</g>
</svg>
